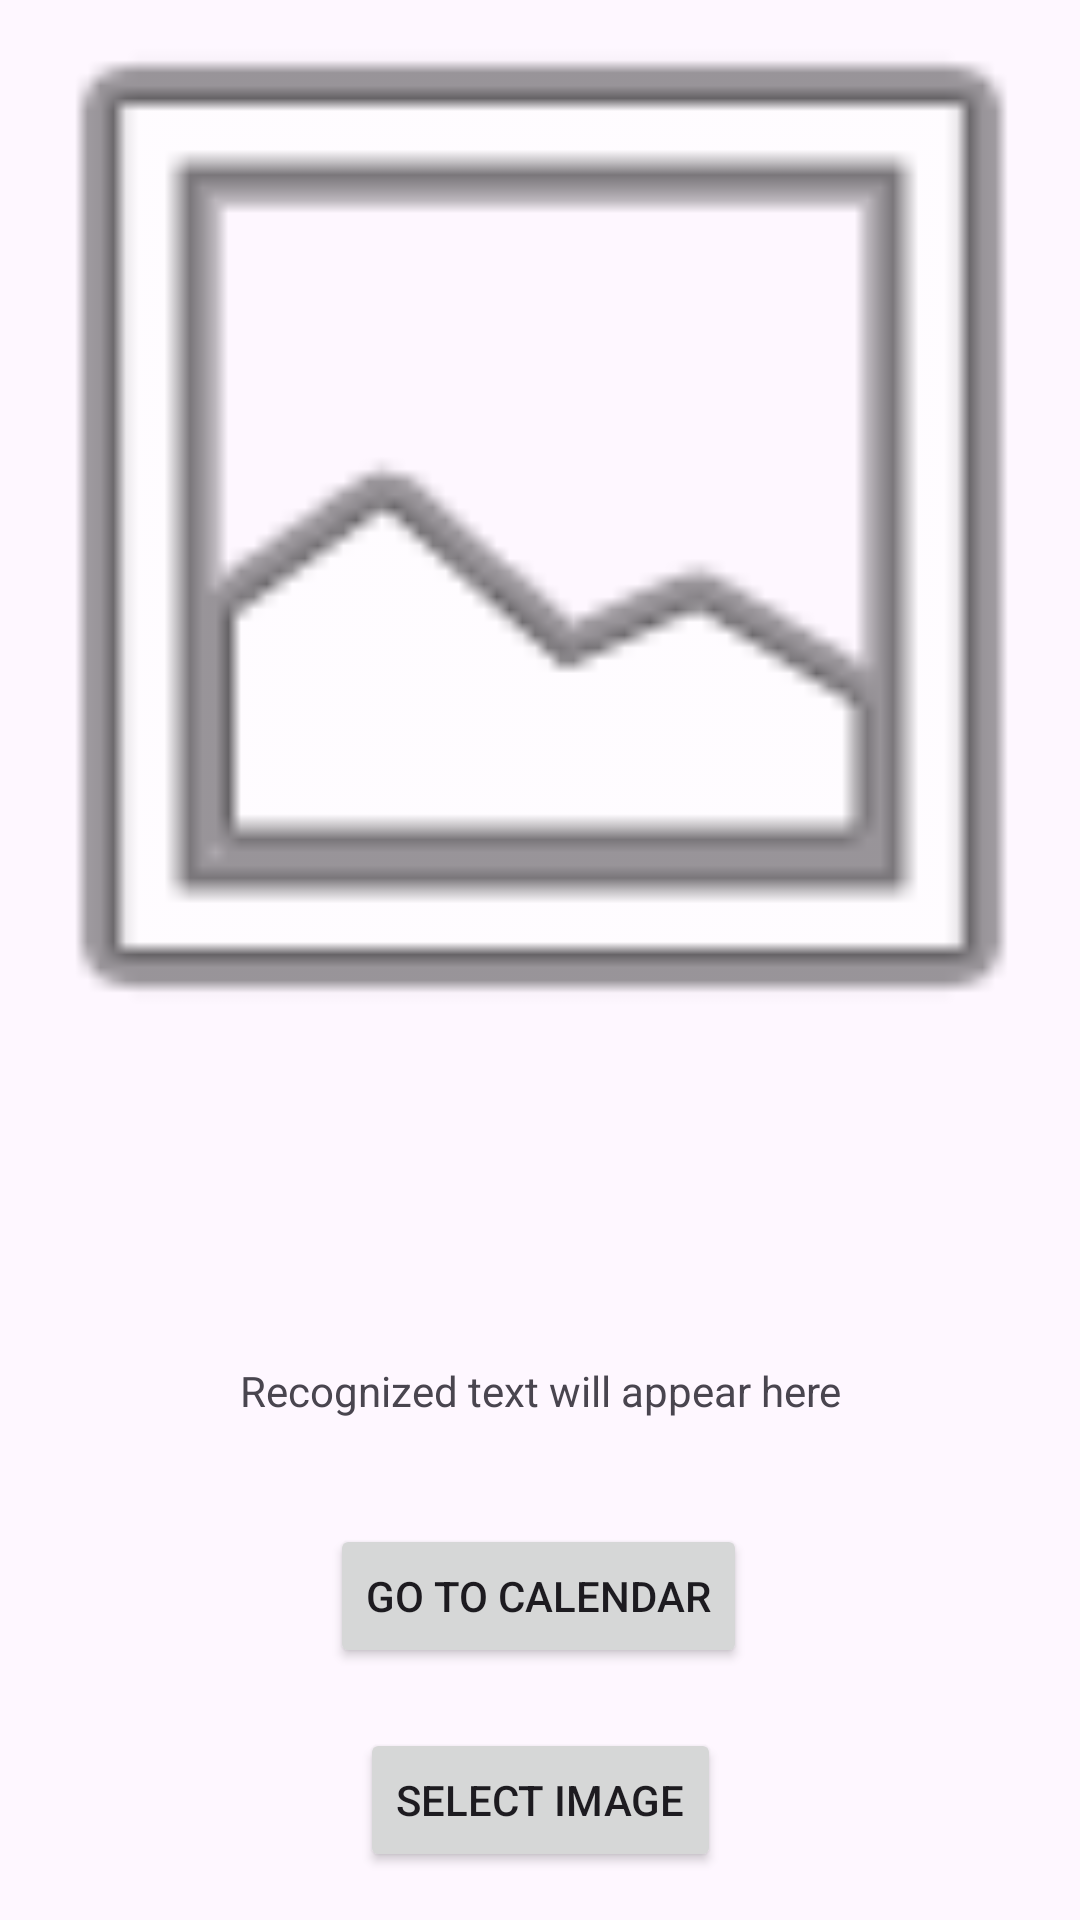

Write the Android layout XML for this screen, with the resource values it uses.
<!-- AndroidManifest.xml: application theme PunctualityCam -->
<!-- res/layout/text_recognition.xml -->
<?xml version="1.0" encoding="utf-8"?>
<androidx.constraintlayout.widget.ConstraintLayout xmlns:android="http://schemas.android.com/apk/res/android"
    xmlns:app="http://schemas.android.com/apk/res-auto"
    xmlns:tools="http://schemas.android.com/tools"
    android:layout_width="match_parent"
    android:layout_height="match_parent">

    <ImageView
        android:id="@+id/selectedImage"
        android:layout_width="409dp"
        android:layout_height="351dp"
        android:contentDescription="@string/todo"
        android:scaleType="centerCrop"
        android:src="@android:drawable/ic_menu_gallery"
        app:layout_constraintLeft_toLeftOf="parent"
        app:layout_constraintRight_toRightOf="parent"
        app:layout_constraintTop_toTopOf="parent" />

    <TextView
        android:id="@+id/textView"
        android:layout_width="0dp"
        android:layout_height="wrap_content"
        android:text="@string/recognized_text_will_appear_here"
        app:layout_constraintLeft_toLeftOf="parent"
        app:layout_constraintRight_toRightOf="parent"
        app:layout_constraintTop_toBottomOf="@+id/selectedImage"
        app:layout_constraintBottom_toTopOf="@+id/button_image"
        tools:layout_editor_absoluteX="128dp"
        android:layout_marginTop="16dp"
        android:layout_marginBottom="16dp"
        android:padding="8dp"
        android:textAlignment="center" />

    <Button
        android:id="@+id/calendar_button"
        android:layout_width="wrap_content"
        android:layout_height="wrap_content"
        android:layout_marginBottom="84dp"
        android:elevation="2dp"
        android:text="@string/go_to_calendar"
        app:layout_constraintBottom_toBottomOf="parent"
        app:layout_constraintHorizontal_bias="0.497"
        app:layout_constraintLeft_toLeftOf="parent"
        app:layout_constraintRight_toRightOf="parent" />

    <Button
        android:id="@+id/button_image"
        android:layout_width="wrap_content"
        android:layout_height="wrap_content"
        android:elevation="2dp"
        android:text="@string/image"
        app:layout_constraintLeft_toLeftOf="parent"
        app:layout_constraintRight_toRightOf="parent"
        app:layout_constraintBottom_toBottomOf="parent"
        tools:layout_editor_absoluteX="150dp"
        android:layout_marginBottom="16dp" />

</androidx.constraintlayout.widget.ConstraintLayout>
<!-- resources referenced by this layout -->
<resources>
  <string name="go_to_calendar">Go to Calendar</string>
  <string name="image">Select Image</string>
  <string name="recognized_text_will_appear_here">Recognized text will appear here</string>
  <string name="todo">TODO</string>
  <style name="PunctualityCam" parent="Base.Theme.Thmostautisticcamera" />
  <style name="Base.Theme.Thmostautisticcamera" parent="Theme.Material3.DayNight.NoActionBar">
          
          
      </style>
</resources>
